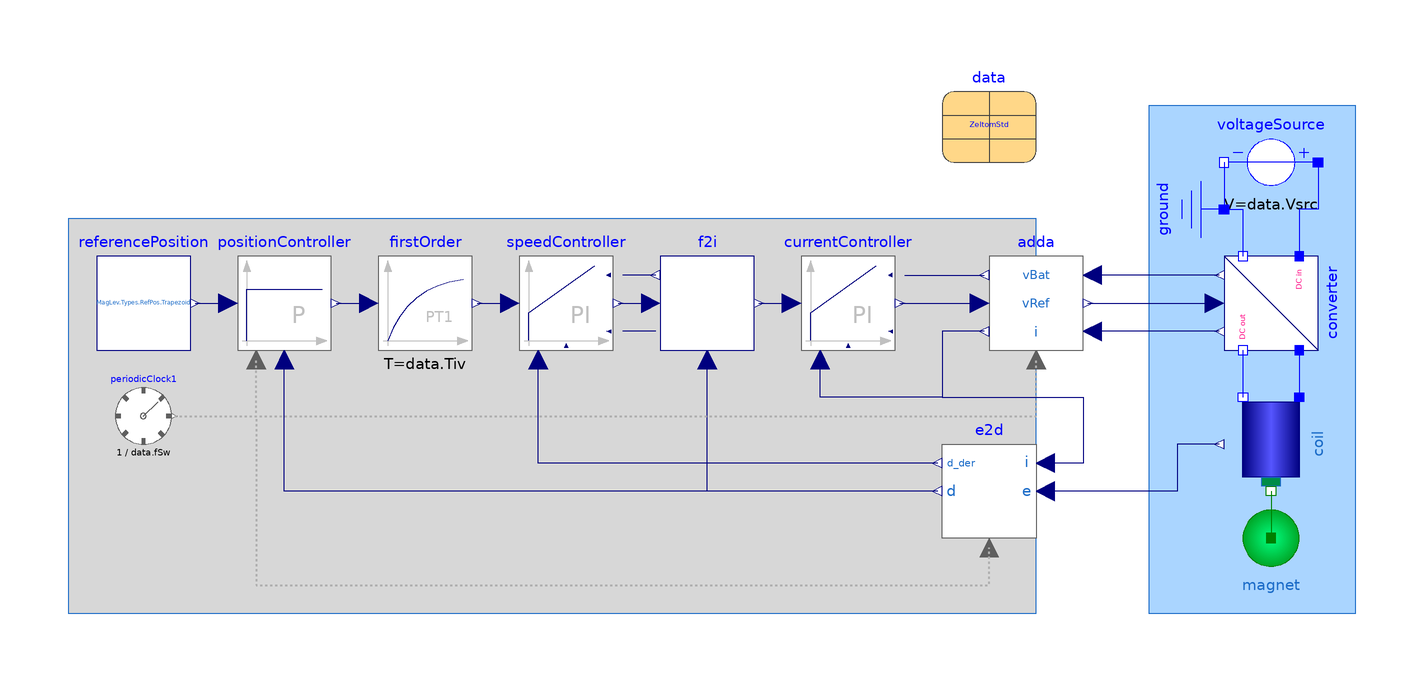

The Modelica model whose source follows is shown above as a component diagram (icons at their Placement, wires along their Line points).

model PositionControl "Position controlled system"
  extends Modelica.Icons.Example;
  Components.Coil
           coil(
    data=data,
    i(fixed=true, start=data.i0))
    annotation (Placement(transformation(extent={{90,-10},{70,10}})));
  Modelica.Electrical.Analog.Sources.ConstantVoltage voltageSource(V=data.Vsrc)
  annotation (Placement(transformation(
        extent={{-10,10},{10,-10}},
        rotation=180,
        origin={80,60})));
  Modelica.Electrical.Analog.Basic.Ground ground annotation (Placement(transformation(
        extent={{-10,-10},{10,10}},
        rotation=270,
        origin={60,50})));
  Control.Clocked.LimitedPI  currentController(
    y(fixed=false, start=data.v0),
    kp=data.kpI,
    Ti=data.TiI,
    constantUpperLimit=false,
    symmetricLimits=false,
    yMax=data.Vsrc,
    yMin=0,
    x(fixed=true, start=data.v0/data.kpI))
                     annotation (Placement(transformation(extent={{-20,20},{0,40}})));
  DCDC.Switching.Converter converter(fSw=data.fSw)
      annotation (Placement(transformation(
        extent={{-10,-10},{10,10}},
        rotation=270,
        origin={80,30})));
  parameter ParameterRecords.DataZeltomStd data annotation (Placement(transformation(extent={{10,60},{30,80}})));
  Control.F2i f2i(k=data.k,
    iC=data.iC,
    pd=data.pd,
    iMax=data.iMax,
    useSteadyStatePosition=false,         d0=data.d0)
    annotation (Placement(transformation(extent={{-50,20},{-30,40}})));
  Control.Clocked.LimitedPI  speedController(
    y(fixed=false, start=data.f0),
    kp=data.kpv,
    Ti=data.Tiv,
    symmetricLimits=false,
    constantUpperLimit=false,
    yMax=data.fMax,
    constantLowerLimit=false,
    yMin=0,
    x(fixed=true, start=data.f0/data.kpv))
    annotation (Placement(transformation(extent={{-80,20},{-60,40}})));
  Control.Clocked.FirstOrder  firstOrder(
    y(fixed=true, start=0),
    k=1,
    T=data.Tiv)
               annotation (Placement(transformation(extent={{-110,20},{-90,40}})));
  Control.Clocked.PController  positionController(                         kp=data.ktuneP*data.kpP, d0=data.d0)
                                                                                                    annotation (Placement(transformation(extent={{-140,20},{-120,40}})));
  Control.Clocked.Adda  adda(
    vBat0=data.Vsrc,
    vRef0=data.v0,
    i0=data.i0)                                       annotation (Placement(transformation(extent={{20,20},{40,40}})));
  Control.Clocked.E2d  e2d(
    alfa=data.alfa,
    beta=data.beta,
    gamma=data.gamma,
    e0=data.e0,
    i0=data.i0)       annotation (Placement(transformation(extent={{30,-20},{10,
            0}})));
  Components.Magnet magnet(
    m=data.m,
    d(fixed=true, start=data.d0),
    d_der(fixed=true)) annotation (Placement(transformation(extent={{70,-30},{90,-10}})));
  Control.ReferencePosition referencePosition(refPos=MagLev.Types.RefPos.Trapezoid,
                                                                                offset=data.d0)
                                                                               annotation (Placement(transformation(extent={{-170,20},{-150,40}})));
  Modelica.Clocked.ClockSignals.Clocks.PeriodicRealClock periodicClock1(period=1/data.fSw) annotation (Placement(transformation(extent={{-166,0},{-154,12}})));
equation
  connect(voltageSource.n, ground.p) annotation (Line(points={{70,60},{70,50}}, color={0,0,255}));
  connect(voltageSource.n, converter.dc_n1) annotation (Line(points={{70,60},{70,50},{74,50},{74,40}}, color={0,0,255}));
  connect(voltageSource.p, converter.dc_p1) annotation (Line(points={{90,60},{90,50},{86,50},{86,40}}, color={0,0,255}));
  connect(converter.dc_n2, coil.pin_n) annotation (Line(points={{74,20},{74,10}}, color={0,0,255}));
  connect(converter.dc_p2, coil.pin_p) annotation (Line(points={{86,20},{86,10}}, color={0,0,255}));
  connect(speedController.y, f2i.u) annotation (Line(points={{-59,30},{-52,30}}, color={0,0,127}));
  connect(positionController.y, firstOrder.u) annotation (Line(points={{-119,30},{-112,30}}, color={0,0,127}));
  connect(f2i.y, currentController.u) annotation (Line(points={{-29,30},{-22,30}}, color={0,0,127}));
  connect(firstOrder.y, speedController.u) annotation (Line(points={{-89,30},{-82,30}}, color={0,0,127}));
  connect(f2i.fMax, speedController.yMaxVar) annotation (Line(points={{-51,36},{-58,36}},                       color={0,0,127}));
  connect(adda.vRef, converter.vRef) annotation (Line(points={{41,30},{68,30}}, color={0,0,127}));
  connect(currentController.yMaxVar, adda.vBat)
    annotation (Line(points={{2,36},{19,36}}, color={0,0,127}));
  connect(currentController.y, adda.v)
    annotation (Line(points={{1,30},{18,30}}, color={0,0,127}));
  connect(adda.i, currentController.u_m) annotation (Line(points={{19,24},{10,24},{10,10},{-16,10},{-16,18}},
                                             color={0,0,127}));
  connect(e2d.d_der, speedController.u_m) annotation (Line(points={{9,-4},{-76,
          -4},{-76,18}},      color={0,0,127}));
  connect(e2d.d, f2i.d) annotation (Line(points={{9,-10},{-40,-10},{-40,18}},
                color={0,0,127}));
  connect(e2d.d, positionController.u_m) annotation (Line(points={{9,-10},{-130,
          -10},{-130,18}},       color={0,0,127}));
  connect(coil.flange, magnet.flange) annotation (Line(points={{80,-10},{80,-20}}, color={0,127,0}));
  connect(converter.vBat, adda.vSrc) annotation (Line(points={{69,36},{42,36}}, color={0,0,127}));
  connect(converter.iAct, adda.iAct) annotation (Line(points={{69,24},{42,24}}, color={0,0,127}));
  connect(referencePosition.y, positionController.u) annotation (Line(points={{-149,30},{-142,30}}, color={0,0,127}));
  connect(f2i.fMin, speedController.yMinVar) annotation (Line(points={{-51,24},{-58,24}}, color={0,0,127}));
  connect(periodicClock1.y, adda.clock) annotation (Line(
      points={{-153.4,6},{30,6},{30,18}},
      color={175,175,175},
      pattern=LinePattern.Dot,
      thickness=0.5));
  connect(periodicClock1.y, positionController.clock) annotation (Line(
      points={{-153.4,6},{-136,6},{-136,18}},
      color={175,175,175},
      pattern=LinePattern.Dot,
      thickness=0.5));
  connect(coil.e, e2d.e) annotation (Line(points={{69,0},{60,0},{60,-10},{32,
          -10}},                                                                    color={0,0,127}));
  connect(periodicClock1.y, e2d.clock) annotation (Line(
      points={{-153.4,6},{-136,6},{-136,-30},{20,-30},{20,-22}},
      color={175,175,175},
      pattern=LinePattern.Dot,
      thickness=0.5));
  connect(adda.i, e2d.i) annotation (Line(points={{19,24},{10,24},{10,10},{40,
          10},{40,-4},{32,-4}}, color={0,0,127}));
  annotation (experiment(
      Interval=5e-05,
      Tolerance=1e-06),
    Diagram(coordinateSystem(extent={{-180,-100},{100,100}}), graphics={Rectangle(
          extent={{-176,48},{30,-36}},
          lineColor={28,108,200},
          fillColor={215,215,215},
          fillPattern=FillPattern.Solid), Rectangle(
          extent={{54,72},{98,-36}},
          lineColor={28,108,200},
          fillColor={170,213,255},
          fillPattern=FillPattern.Solid)}),
    Icon(coordinateSystem(extent={{-100,-100},{100,100}})),
    Documentation(info="<html>
<p>
With position control the system can be kept stable, i.e. the magnet floating below the coil, 
even under influence of noise added to the Hall effect sensor signal and imperfect conditions due to time discrete AD/DA. 
It is possible to choose different reference position trajectories and check whether the magnet can follow.
</p>
<p>
Note that the initial conditions in the three discrete controllers were picked manually to ensure equal initialization in every simulator.
</p>
</html>"));
end PositionControl;